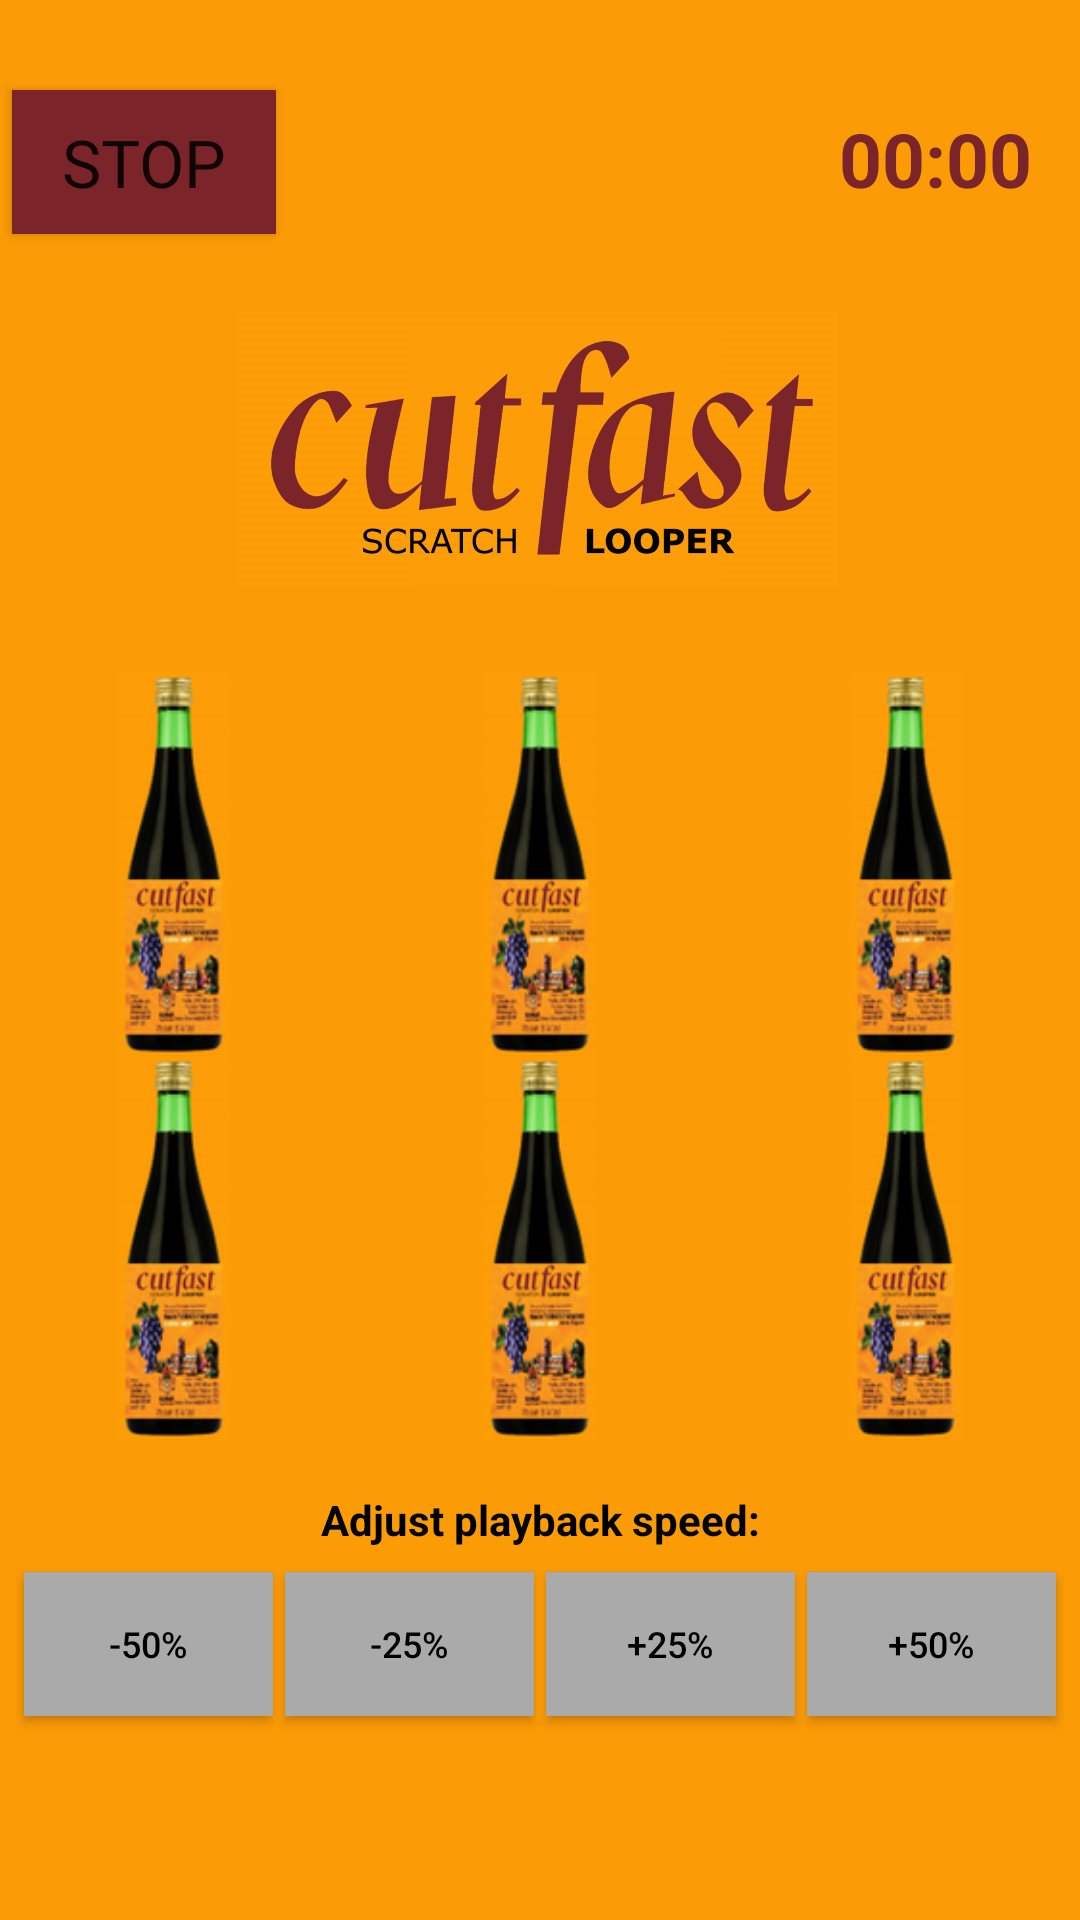

Write the Android layout XML for this screen, with the resource values it uses.
<!-- AndroidManifest.xml: application theme AppTheme -->
<!-- res/layout/activity_cut_fast.xml -->
<?xml version="1.0" encoding="utf-8"?>
<androidx.constraintlayout.widget.ConstraintLayout xmlns:android="http://schemas.android.com/apk/res/android"
    xmlns:app="http://schemas.android.com/apk/res-auto"
    xmlns:tools="http://schemas.android.com/tools"
    android:layout_width="match_parent"
    android:layout_height="match_parent"
    android:background="@color/cutfast"
    tools:context=".CutFast">

    

    <ImageView
        android:id="@+id/imageView2"
        android:layout_width="wrap_content"
        android:layout_height="wrap_content"
        android:layout_marginStart="@dimen/logo_margin_horizontal"
        android:layout_marginTop="104dp"
        android:layout_marginEnd="@dimen/logo_margin_horizontal"
        android:contentDescription="@string/logo"
        app:layout_constraintEnd_toEndOf="parent"
        app:layout_constraintHorizontal_bias="0.495"
        app:layout_constraintStart_toStartOf="parent"
        app:layout_constraintTop_toTopOf="parent"
        app:srcCompat="@mipmap/cutfast" />

    <androidx.constraintlayout.widget.Guideline
        android:id="@+id/guide_top"
        android:layout_width="wrap_content"
        android:layout_height="wrap_content"
        android:orientation="horizontal"
        app:layout_constraintGuide_percent="0.35" />

    <androidx.constraintlayout.widget.Guideline
        android:id="@+id/guide_row1_bottom"
        android:layout_width="wrap_content"
        android:layout_height="wrap_content"
        android:orientation="horizontal"
        app:layout_constraintGuide_percent="0.55" />

    <androidx.constraintlayout.widget.Guideline
        android:id="@+id/guide_row2_bottom"
        android:layout_width="wrap_content"
        android:layout_height="wrap_content"
        android:orientation="horizontal"
        app:layout_constraintGuide_percent="0.75" />

    <androidx.constraintlayout.widget.Guideline
        android:id="@+id/guide_bottom"
        android:layout_width="wrap_content"
        android:layout_height="wrap_content"
        android:orientation="horizontal"
        app:layout_constraintGuide_percent="0.85" />

    
    <ImageButton
        android:id="@+id/button1"
        android:layout_width="0dp"
        android:layout_height="0dp"
        android:layout_marginEnd="4dp"
        android:adjustViewBounds="true"
        android:background="@android:color/transparent"
        android:contentDescription="@iconone"
        android:longClickable="true"
        android:onClick="PlaySound"
        android:scaleType="fitCenter"
        app:layout_constraintBottom_toTopOf="@+id/guide_row1_bottom"
        app:layout_constraintEnd_toStartOf="@+id/button2"
        app:layout_constraintStart_toStartOf="parent"
        app:layout_constraintTop_toBottomOf="@+id/guide_top"
        app:srcCompat="@drawable/bottle" />

    <ImageButton
        android:id="@+id/button2"
        android:layout_width="0dp"
        android:layout_height="0dp"
        android:layout_marginStart="2dp"
        android:layout_marginEnd="2dp"
        android:adjustViewBounds="true"
        android:background="@android:color/transparent"
        android:contentDescription="@icontwo"
        android:elevation="0dp"
        android:longClickable="true"
        android:onClick="PlaySound"
        android:scaleType="fitCenter"
        app:layout_constraintBottom_toTopOf="@+id/guide_row1_bottom"
        app:layout_constraintEnd_toStartOf="@+id/button3"
        app:layout_constraintStart_toEndOf="@+id/button1"
        app:layout_constraintTop_toBottomOf="@+id/guide_top"
        app:srcCompat="@drawable/bottle" />

    <ImageButton
        android:id="@+id/button3"
        android:layout_width="0dp"
        android:layout_height="0dp"
        android:layout_marginStart="4dp"
        android:adjustViewBounds="true"
        android:background="@android:color/transparent"
        android:contentDescription="@iconthree"
        android:longClickable="true"
        android:onClick="PlaySound"
        android:scaleType="fitCenter"
        app:layout_constraintBottom_toTopOf="@+id/guide_row1_bottom"
        app:layout_constraintEnd_toEndOf="parent"
        app:layout_constraintStart_toEndOf="@+id/button2"
        app:layout_constraintTop_toBottomOf="@+id/guide_top"
        app:srcCompat="@drawable/bottle" />

    
    <ImageButton
        android:id="@+id/button4"
        android:layout_width="0dp"
        android:layout_height="0dp"
        android:layout_marginEnd="4dp"
        android:adjustViewBounds="true"
        android:background="@android:color/transparent"
        android:contentDescription="@iconfour"
        android:longClickable="true"
        android:onClick="PlaySound"
        android:scaleType="fitCenter"
        app:layout_constraintBottom_toTopOf="@+id/guide_row2_bottom"
        app:layout_constraintEnd_toStartOf="@+id/button5"
        app:layout_constraintStart_toStartOf="parent"
        app:layout_constraintTop_toBottomOf="@+id/guide_row1_bottom"
        app:srcCompat="@drawable/bottle" />

    <ImageButton
        android:id="@+id/button5"
        android:layout_width="0dp"
        android:layout_height="0dp"
        android:layout_marginStart="2dp"
        android:layout_marginEnd="2dp"
        android:adjustViewBounds="true"
        android:background="@android:color/transparent"
        android:contentDescription="@iconfive"
        android:longClickable="true"
        android:onClick="PlaySound"
        android:scaleType="fitCenter"
        app:layout_constraintBottom_toTopOf="@+id/guide_row2_bottom"
        app:layout_constraintEnd_toStartOf="@+id/button6"
        app:layout_constraintStart_toEndOf="@+id/button4"
        app:layout_constraintTop_toBottomOf="@+id/guide_row1_bottom"
        app:layout_constraintVertical_bias="0.0"
        app:srcCompat="@drawable/bottle" />

    <ImageButton
        android:id="@+id/button6"
        android:layout_width="0dp"
        android:layout_height="0dp"
        android:layout_marginStart="4dp"
        android:adjustViewBounds="true"
        android:background="@android:color/transparent"
        android:contentDescription="@iconsix"
        android:longClickable="true"
        android:onClick="PlaySound"
        android:scaleType="fitCenter"
        app:layout_constraintBottom_toTopOf="@+id/guide_row2_bottom"
        app:layout_constraintEnd_toEndOf="parent"
        app:layout_constraintStart_toEndOf="@+id/button5"
        app:layout_constraintTop_toBottomOf="@+id/guide_row1_bottom"
        app:srcCompat="@drawable/bottle" />

    <Chronometer
        android:id="@+id/simpleChronometer"
        android:layout_width="wrap_content"
        android:layout_height="wrap_content"
        android:layout_marginEnd="@dimen/chrono_margin_end"
        android:textAlignment="center"
        android:textAllCaps="false"
        android:textColor="#7B2429"
        android:textSize="@dimen/chrono_text_size"
        android:textStyle="bold"
        app:layout_constraintBaseline_toBaselineOf="@+id/buttonStop"
        app:layout_constraintEnd_toEndOf="parent"
        app:layout_constraintTop_toTopOf="parent" />

    <Button
        android:id="@+id/buttonStop"
        android:layout_width="0dp"
        android:layout_height="wrap_content"
        android:layout_marginStart="@dimen/stop_button_margin_start"
        android:layout_marginTop="@dimen/stop_button_margin_top"
        android:background="@color/stop"
        android:elevation="0dp"
        android:fontFamily="@font/arimo_bold"
        android:onClick="Stop"
        android:shadowColor="@color/cutfast"
        android:text="@string/stop"
        android:textAlignment="center"
        android:textSize="@dimen/button_text_size"
        app:layout_constraintStart_toStartOf="parent"
        app:layout_constraintTop_toTopOf="parent"
        tools:text="Stop" />

    

    

    <TextView
        android:id="@+id/tempoInstructions"
        android:layout_width="0dp"
        android:layout_height="wrap_content"
        android:layout_marginStart="8dp"
        android:layout_marginEnd="8dp"
        android:layout_marginBottom="8dp"
        android:gravity="center"
        android:text="@string/tempo_instructions"
        android:textColor="@android:color/black"
        android:textSize="14sp"
        android:textStyle="bold"
        app:layout_constraintBottom_toTopOf="@+id/tempoDecrease50"
        app:layout_constraintEnd_toEndOf="parent"
        app:layout_constraintHorizontal_bias="0.0"
        app:layout_constraintStart_toStartOf="parent" />

    <Button
        android:id="@+id/tempoDecrease50"
        android:layout_width="0dp"
        android:layout_height="wrap_content"
        android:layout_marginStart="8dp"
        android:layout_marginEnd="4dp"
        android:layout_marginBottom="68dp"
        android:background="@android:color/darker_gray"
        android:onClick="DecreaseTempo50"
        android:text="-50%"
        android:textColor="@android:color/black"
        android:textSize="12sp"
        app:layout_constraintBottom_toBottomOf="parent"
        app:layout_constraintEnd_toStartOf="@+id/tempoDecrease25"
        app:layout_constraintStart_toStartOf="parent" />

    <Button
        android:id="@+id/tempoDecrease25"
        android:layout_width="0dp"
        android:layout_height="wrap_content"
        android:layout_marginEnd="4dp"
        android:layout_marginBottom="68dp"
        android:background="@android:color/darker_gray"
        android:onClick="DecreaseTempo25"
        android:text="-25%"
        android:textColor="@android:color/black"
        android:textSize="12sp"
        app:layout_constraintBottom_toBottomOf="parent"
        app:layout_constraintEnd_toStartOf="@+id/tempoIncrease25"
        app:layout_constraintStart_toEndOf="@+id/tempoDecrease50" />

    <Button
        android:id="@+id/tempoIncrease25"
        android:layout_width="0dp"
        android:layout_height="wrap_content"
        android:layout_marginEnd="4dp"
        android:layout_marginBottom="68dp"
        android:background="@android:color/darker_gray"
        android:onClick="IncreaseTempo25"
        android:text="+25%"
        android:textColor="@android:color/black"
        android:textSize="12sp"
        app:layout_constraintBottom_toBottomOf="parent"
        app:layout_constraintEnd_toStartOf="@+id/tempoIncrease50"
        app:layout_constraintStart_toEndOf="@+id/tempoDecrease25" />

    <Button
        android:id="@+id/tempoIncrease50"
        android:layout_width="0dp"
        android:layout_height="wrap_content"
        android:layout_marginEnd="8dp"
        android:layout_marginBottom="68dp"
        android:background="@android:color/darker_gray"
        android:onClick="IncreaseTempo50"
        android:text="+50%"
        android:textColor="@android:color/black"
        android:textSize="12sp"
        app:layout_constraintBottom_toBottomOf="parent"
        app:layout_constraintEnd_toEndOf="parent"
        app:layout_constraintStart_toEndOf="@+id/tempoIncrease25" />

</androidx.constraintlayout.widget.ConstraintLayout>
<!-- resources referenced by this layout -->
<resources>
  <color name="cutfast">#FB9B06</color>
  <color name="stop">#7B2429</color>
  <dimen name="button_text_size">22sp</dimen>
  <dimen name="chrono_margin_end">16dp</dimen>
  <dimen name="chrono_text_size">25sp</dimen>
  <dimen name="logo_margin_horizontal">45dp</dimen>
  <dimen name="stop_button_margin_start">4dp</dimen>
  <dimen name="stop_button_margin_top">30dp</dimen>
  <!-- drawable bottle: png bitmap (drawable, 35142 bytes) -->
  <!-- mipmap cutfast: png bitmap (mipmap-xxhdpi, 55292 bytes) -->
  <string name="logo">Logo</string>
  <string name="stop">Stop</string>
  <string name="tempo_instructions">Adjust playback speed:</string>
  <style name="AppTheme" parent="Theme.AppCompat.Light.NoActionBar">
          <item name="colorPrimary">@color/colorPrimary</item>
          <item name="colorPrimaryDark">@color/colorPrimaryDark</item>
          <item name="colorAccent">@color/colorAccent</item>
          <item name="android:statusBarColor">@android:color/black</item>
      </style>
  <color name="colorPrimary">#008577</color>
  <color name="colorPrimaryDark">#00574B</color>
  <color name="colorAccent">#D81B60</color>
</resources>
